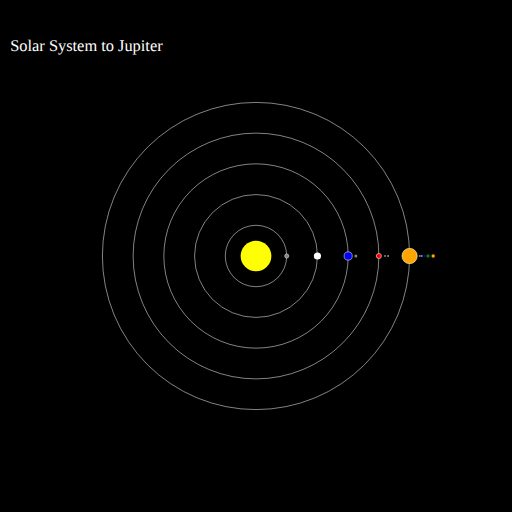
t = 0.00 s
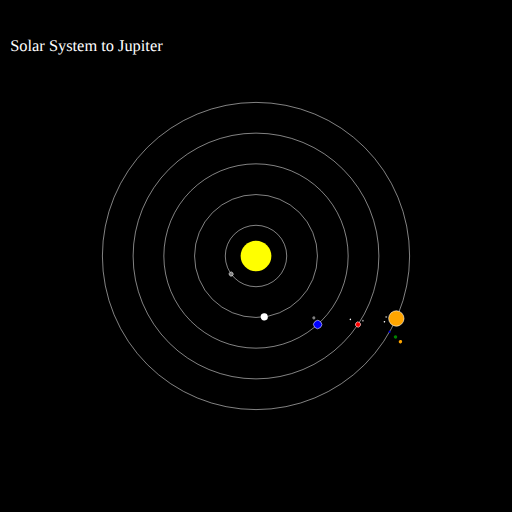
t = 1.60 s
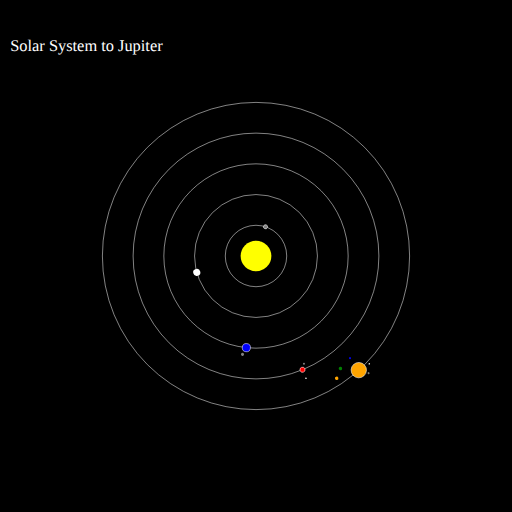
t = 3.20 s
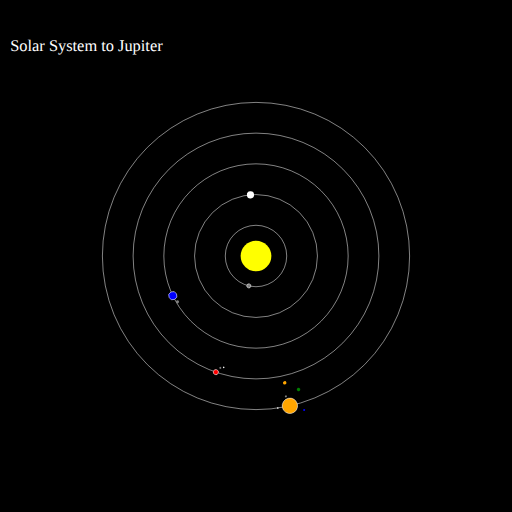
t = 5.15 s
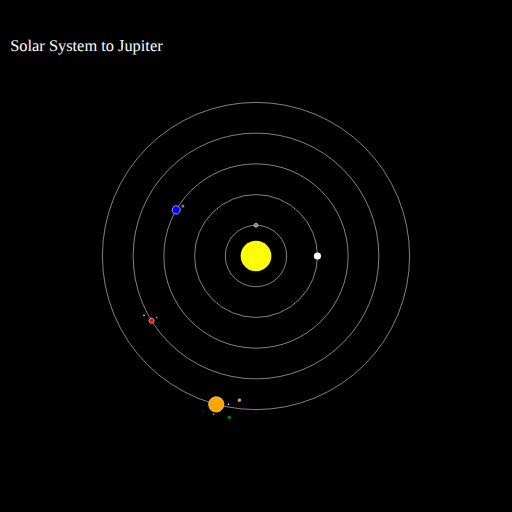
t = 7.00 s
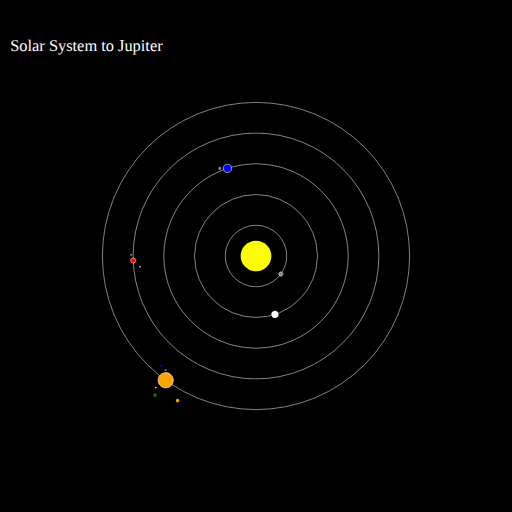
t = 8.40 s

The animated SVG that drew these frames (rendered in a browser with its animation timeline set to each time). Animation: 25 SMIL elements (animateTransform=13,set=12); frames cover the first 8.40 s, repeats indefinitely.

<svg xmlns="http://www.w3.org/2000/svg" xml:lang="en" width="600px" height="600px" viewBox="0 0 1000 1000"
    xmlns:xlink="http://www.w3.org/1999/xlink"
    >
    <desc/>
    <defs>
        <set xlink:href="#null_text" attributeName="visibility"
            to="visible" begin="0s;space.mouseover" 
            end="space.mouseout"/>
        <set xlink:href="#jupiter_text" attributeName="visibility"
            to="visible" begin="jupiter_orbit.mouseover" 
            end="jupiter_orbit.mouseout"/>
        <set xlink:href="#mars_text" attributeName="visibility"
            to="visible" begin="mars_orbit.mouseover" 
            end="mars_orbit.mouseout"/>
        <set xlink:href="#earth_text" attributeName="visibility"
            to="visible" begin="earth_orbit.mouseover" 
            end="earth_orbit.mouseout"/>
        <set xlink:href="#venus_text" attributeName="visibility"
            to="visible" begin="venus_orbit.mouseover" 
            end="venus_orbit.mouseout"/>
        <set xlink:href="#mercury_text" attributeName="visibility"
            to="visible" begin="mercury_orbit.mouseover" 
            end="mercury_orbit.mouseout"/>
        <set xlink:href="#sun_text" attributeName="visibility"
            to="visible" begin="sun.mouseover" 
            end="sun.mouseout"/>
    </defs>
    <g alignment-baseline="baseline">
        <rect width="1000" height="1000" fill="black" id="space"/>
        <g transform="translate(20,100)" fill="white" id="label" font-size="24pt">
            <text id="null_text" visibility="hidden">Solar System to Jupiter</text>
            <text id="sun_text" visibility="hidden">The Sun (Sol, a Class G2 Star)</text>
            <text id="mercury_text" visibility="hidden">Mercury (No Moons)</text>
            <text id="venus_text" visibility="hidden">Venus (No Moons)</text>
            <text id="earth_text" visibility="hidden">Earth (Luna)</text>
            <text id="mars_text" visibility="hidden">Mars (Phobos, Demos)</text>
            <text id="jupiter_text" visibility="hidden">Jupiter (Amalthea, Io, Ganymede, Europa, Callisto)</text>
        </g>
        <g transform="translate(500,500)">
            <circle fill="black" stroke="white" stroke-width="1" r="300" id="jupiter_orbit"/>
            <circle fill="black" stroke="white" stroke-width="1" r="240" id="mars_orbit"/>
            <circle fill="black" stroke="white" stroke-width="1" r="180" id="earth_orbit"/>
            <circle fill="black" stroke="white" stroke-width="1" r="120" id="venus_orbit"/>
            <circle fill="black" stroke="white" stroke-width="1" r="60" id="mercury_orbit"/>
            <circle r="30" fill="yellow" id="sun">
                <title>Sun</title>
            </circle>
            <circle r="4" fill="gray" id="Mercury" cx="60" stroke="white">
                <title>Mercury</title>
                <animateTransform attributeName="transform" type="rotate" 
                    dur="4s" to="360"
                    repeatCount="indefinite"/>
                <set attributeName="stroke-width" to="3" begin="mercury_orbit.mouseover" 
                    end="mercury_orbit.mouseout"/> 
            </circle>
            <circle r="7" fill="white" id="Venus" cx="120" 
                 stroke="red" stroke-width="0">
                <title>Venus</title>
                <animateTransform attributeName="transform" type="rotate" 
                    dur="7s" to="360"
                    repeatCount="indefinite"/>
                <set attributeName="stroke-width" to="3" 
                    begin="venus_orbit.mouseover" 
                    end="venus_orbit.mouseout"/> 
            </circle>
            <g>
                <animateTransform attributeName="transform" 
                    type="rotate" dur="12s" to="360"
                    repeatCount="indefinite"/>
                <g transform="translate(180,0)">
                    <circle r="8" fill="blue" id="Earth" stroke="white">
                        <title>Earth</title>
                        <set attributeName="stroke-width" to="3"  
                            begin="earth_orbit.mouseover" 
                            end="earth_orbit.mouseout"/>                         
                    </circle>
                    <g>
                        <circle r="3" fill="gray" id="Moon" cx="15">
                            <animateTransform attributeName="transform" 
                                type="rotate" dur="3s"
                                to="360" repeatCount="indefinite"/>
                        </circle>
                    </g>
                </g>
            </g>
            <g>
                <animateTransform attributeName="transform" type="rotate" dur="17s" to="360"
                    repeatCount="indefinite"/>
                <g transform="translate(240,0)">
                    <circle r="5" fill="red" id="Mars" stroke="white">
                        <set attributeName="stroke-width" to="3" begin="mars_orbit.mouseover" 
                            end="mars_orbit.mouseout"/> 
                        
                    </circle>
                    <g>
                        <circle r="2" fill="gray" id="Phobos" cx="12">
                            <animateTransform attributeName="transform" type="rotate" dur="2s"
                                to="360" repeatCount="indefinite"/>
                        </circle>
                        <circle r="1.5" fill="white" id="Demos" cx="18">
                            <animateTransform attributeName="transform" type="rotate" dur="3.2s"
                                to="360" repeatCount="indefinite"/>
                        </circle>
                    </g>
                </g>
            </g>
            <g>
                <animateTransform attributeName="transform" type="rotate" dur="24s" to="360"
                    repeatCount="indefinite"/>
                <g transform="translate(300,0)">
                    <circle r="15" fill="orange" id="Jupiter" stroke="white">
                        <set attributeName="stroke-width" to="3" begin="jupiter_orbit.mouseover" 
                            end="jupiter_orbit.mouseout"/> 
                    </circle>
                    <g>
                        <circle r="2" fill="gray" id="Amalthea" cx="20">
                            <animateTransform attributeName="transform" type="rotate" dur="3.5s"
                                to="360" repeatCount="indefinite"/>
                        </circle>
                        <circle r="1.5" fill="white" id="Io" cx="24">
                            <animateTransform attributeName="transform" type="rotate" dur="4.1s"
                                to="360" repeatCount="indefinite"/>
                        </circle>
                        <circle r="2" fill="blue" id="Europa" cx="29">
                            <animateTransform attributeName="transform" type="rotate" dur="6.2s"
                                to="360" repeatCount="indefinite"/>
                        </circle>
                        <circle r="3.4" fill="green" id="Ganymede" cx="36">
                            <animateTransform attributeName="transform" type="rotate" dur="8.4s"
                                to="360" repeatCount="indefinite"/>
                        </circle>
                        <circle r="3.4" fill="orange" id="Callisto" cx="46">
                            <animateTransform attributeName="transform" type="rotate" dur="10.3s"
                                to="360" repeatCount="indefinite"/>
                        </circle>
                    </g>
                </g>
            </g>
        </g>
    </g>
</svg>